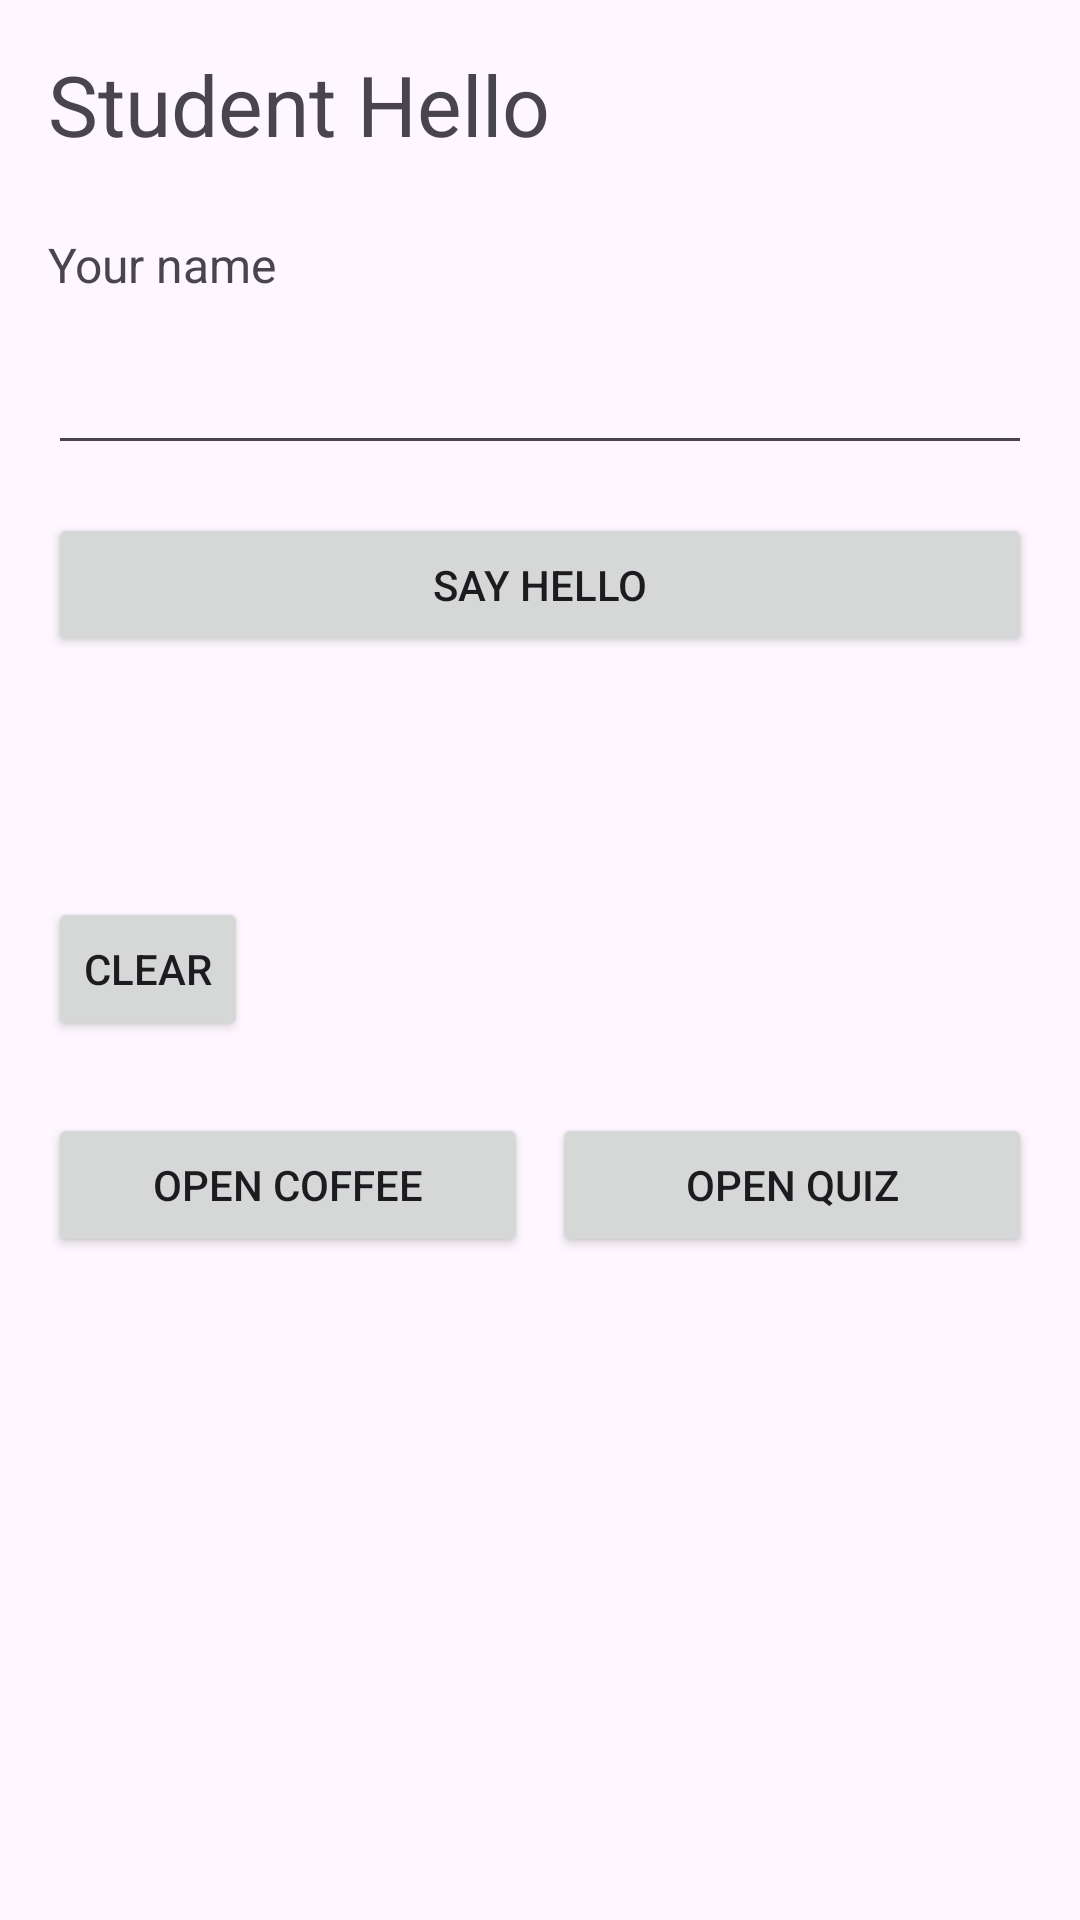

Layout XML and referenced resources for this Android screen:
<!-- AndroidManifest.xml: application theme Theme.Campuscompanion -->
<!-- res/layout/activity_main.xml -->
<?xml version="1.0" encoding="utf-8"?>
<ScrollView xmlns:android="http://schemas.android.com/apk/res/android"
    android:layout_width="match_parent"
    android:layout_height="match_parent"
    android:fillViewport="true">

    <LinearLayout
        android:layout_width="match_parent"
        android:layout_height="wrap_content"
        android:orientation="vertical"
        android:padding="16dp">

        <TextView
            android:id="@+id/screen1Title"
            android:layout_width="match_parent"
            android:layout_height="wrap_content"
            android:text="@string/app_title"
            android:textSize="28sp"
            android:layout_marginBottom="24dp" />

        <TextView
            android:id="@+id/screen1Greeting"
            android:layout_width="match_parent"
            android:layout_height="wrap_content"
            android:text="@string/label_name"
            android:labelFor="@+id/etName"
            android:textSize="16sp"
            android:layout_marginBottom="8dp" />

        <EditText
            android:id="@+id/etName"
            android:layout_width="match_parent"
            android:layout_height="wrap_content"
            android:minHeight="48dp"
            android:inputType="textPersonName"
            android:maxLines="1"
            android:imeOptions="actionDone"
            android:importantForAutofill="no"
            android:layout_marginBottom="16dp" />

        <Button
            android:id="@+id/btnSayHello"
            android:layout_width="match_parent"
            android:layout_height="wrap_content"
            android:minHeight="48dp"
            android:text="@string/say_hello"
            android:layout_marginBottom="16dp" />

        <TextView
            android:id="@+id/Greeting"
            android:layout_width="match_parent"
            android:layout_height="wrap_content"
            android:minHeight="48dp"
            android:textSize="20sp"
            android:layout_marginBottom="16dp" />

        <Button
            android:id="@+id/btnClear"
            android:layout_width="wrap_content"
            android:layout_height="wrap_content"
            android:minWidth="48dp"
            android:minHeight="48dp"
            android:text="@string/clear"
            android:layout_marginBottom="24dp" />

        <LinearLayout
            android:layout_width="match_parent"
            android:layout_height="wrap_content"
            android:orientation="horizontal">

            <Button
                android:id="@+id/btnCoffee"
                android:layout_width="0dp"
                android:layout_height="wrap_content"
                android:layout_weight="1"
                android:minHeight="48dp"
                android:text="@string/open_coffee"
                android:layout_marginEnd="8dp" />

            <Button
                android:id="@+id/btnQuiz"
                android:layout_width="0dp"
                android:layout_height="wrap_content"
                android:layout_weight="1"
                android:minHeight="48dp"
                android:text="@string/open_quiz" />
        </LinearLayout>
    </LinearLayout>
</ScrollView>
<!-- resources referenced by this layout -->
<resources>
  <string name="app_title">Student Hello</string>
  <string name="clear">Clear</string>
  <string name="label_name">Your name</string>
  <string name="open_coffee">Open coffee</string>
  <string name="open_quiz">Open quiz</string>
  <string name="say_hello">Say hello</string>
  <style name="Theme.Campuscompanion" parent="Base.Theme.Campuscompanion" />
  <style name="Base.Theme.Campuscompanion" parent="Theme.Material3.DayNight.NoActionBar">
          
          
      </style>
</resources>
